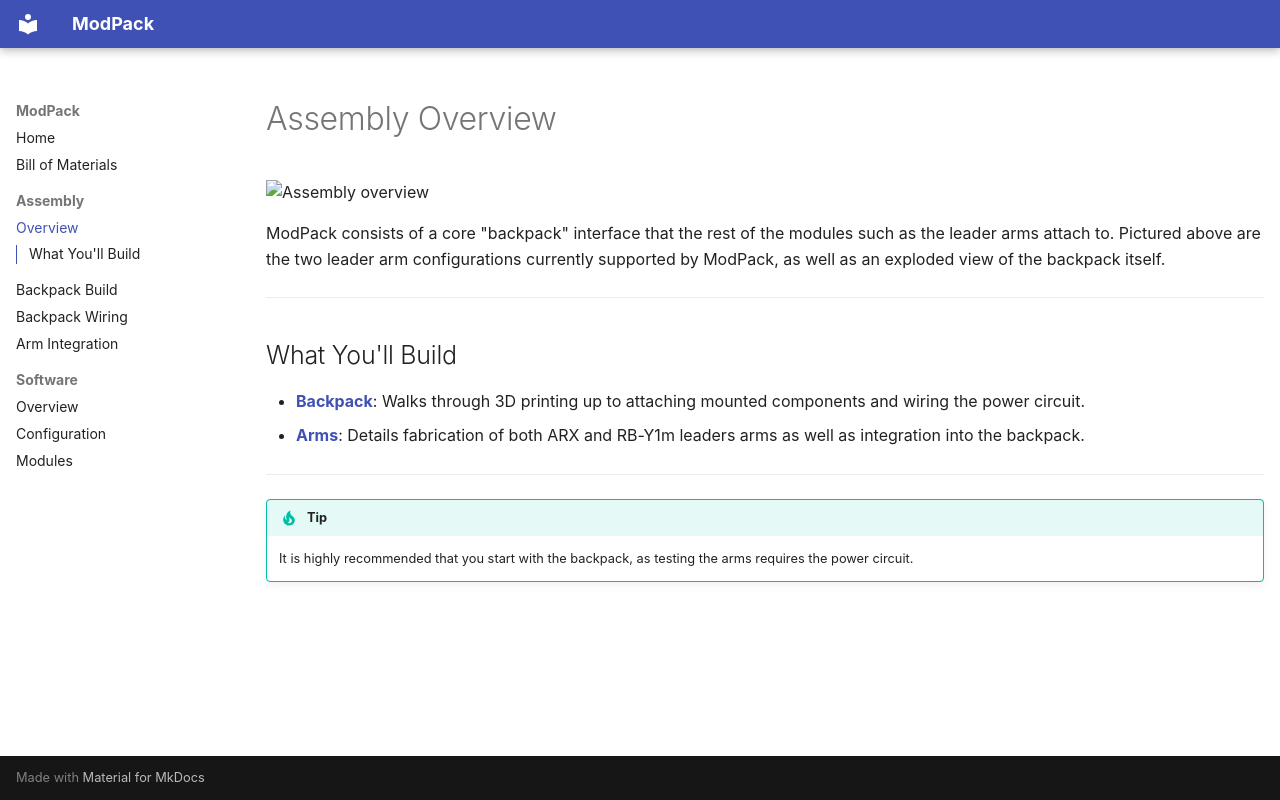

repository: modpackteleoperation/modpackteleoperation.github.io · page: assembly/index.html · generator: mkdocs

---
description: Step-by-step assembly guides for the ModPack backpack and leader arms, from 3D printing through wiring and integration.
---

# Assembly Overview

![Assembly overview](../images/assembly_overview.png)

ModPack consists of a core "backpack" interface that the rest of the modules such as the leader arms attach to. Pictured above are the two leader arm configurations currently supported by ModPack, as well as an exploded view of the backpack itself.

---

## What You'll Build

- [**Backpack**](backpack.md): Walks through 3D printing up to attaching mounted components and wiring the power circuit.
- [**Arms**](arms.md): Details fabrication of both ARX and RB-Y1m leaders arms as well as integration into the backpack.

---

!!! tip
    It is highly recommended that you start with the backpack, as testing the arms requires the power circuit.
